Dataset: oil_palm_fruit (GitHub, Hartinidamanik/OilPalm_Research). Classes: overripe, ripe, underripe, unripe.

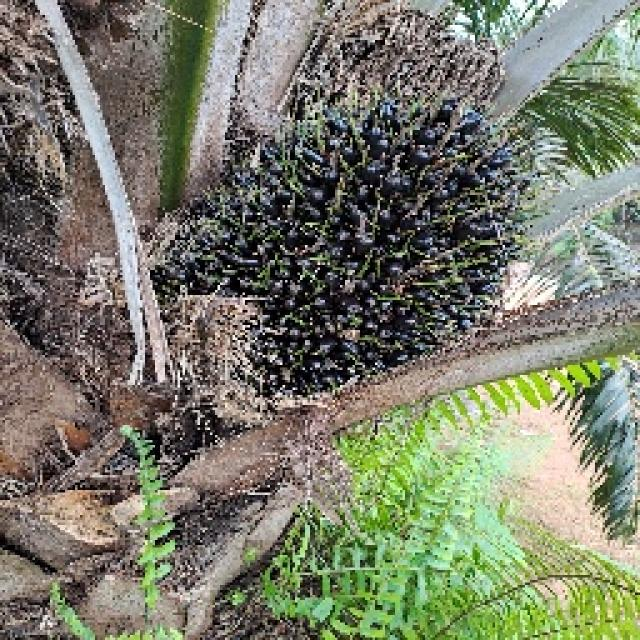
Label: unripe

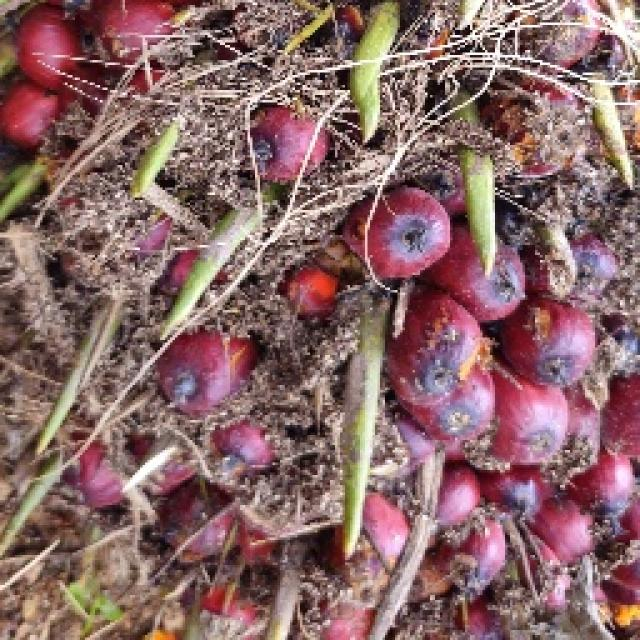
Label: ripe

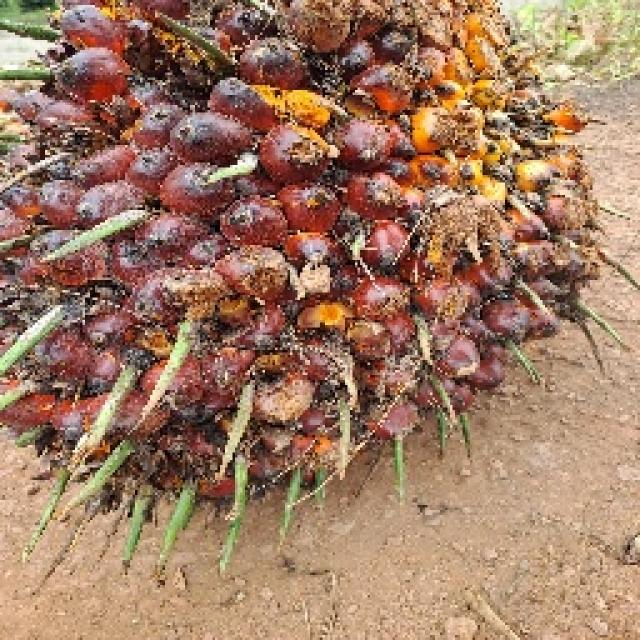
Label: ripe

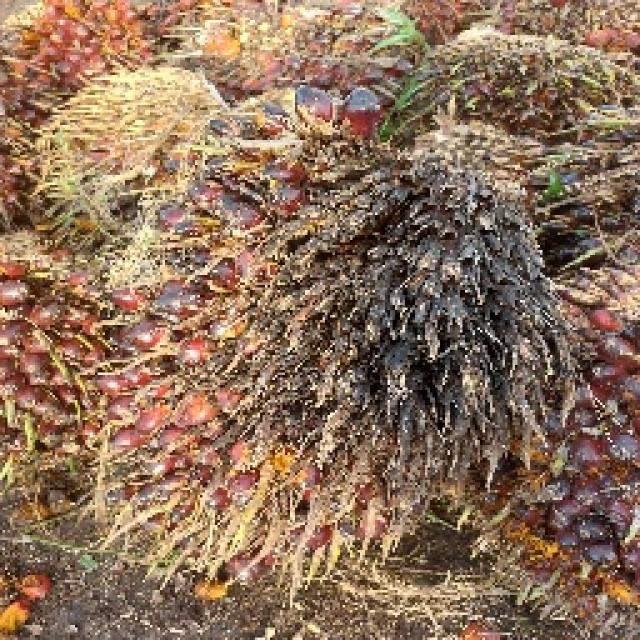
Label: underripe

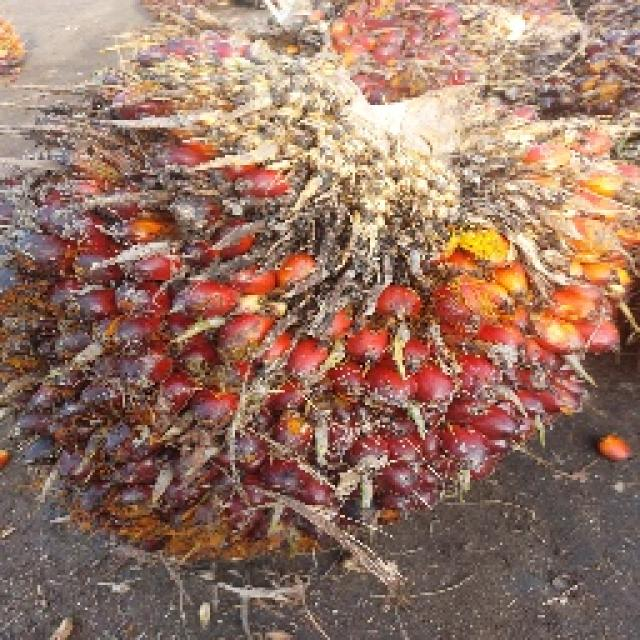
Label: underripe

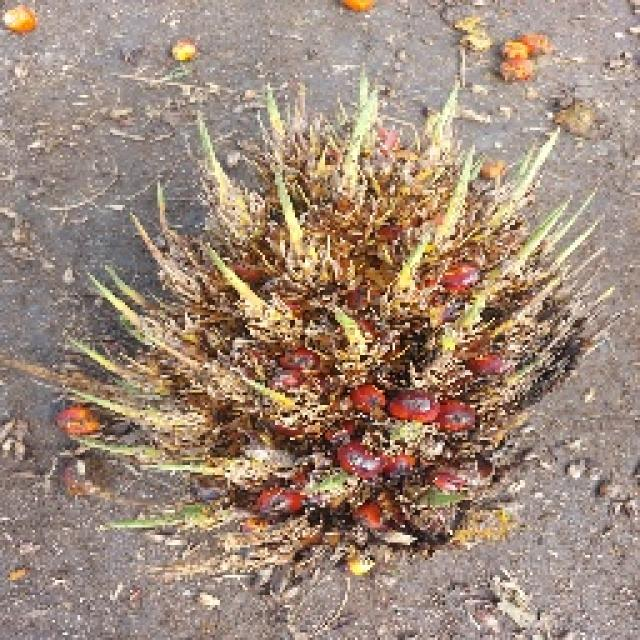
Label: overripe
